Run: headless pygame with SDL's dummy video driver; simulated clock (each Clock.tick advances the game by its frame time, no real sleeping); random seed 0; keys injected as events and as key.get_pressed() state; mouse plan: one left click at the window centre at the start of phase 2, then a move to the lower-right quarter at the start of phase 3.
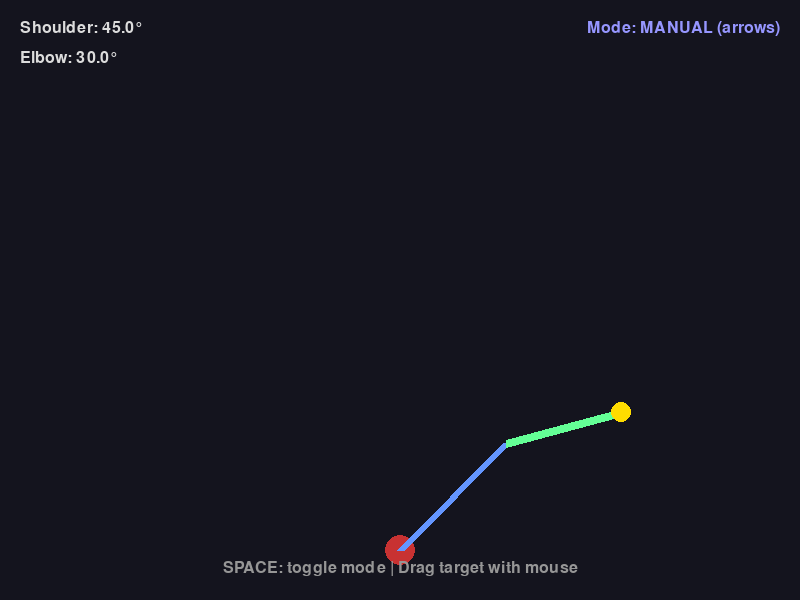
Frame 1 of 4 · flips 1–60 · no input
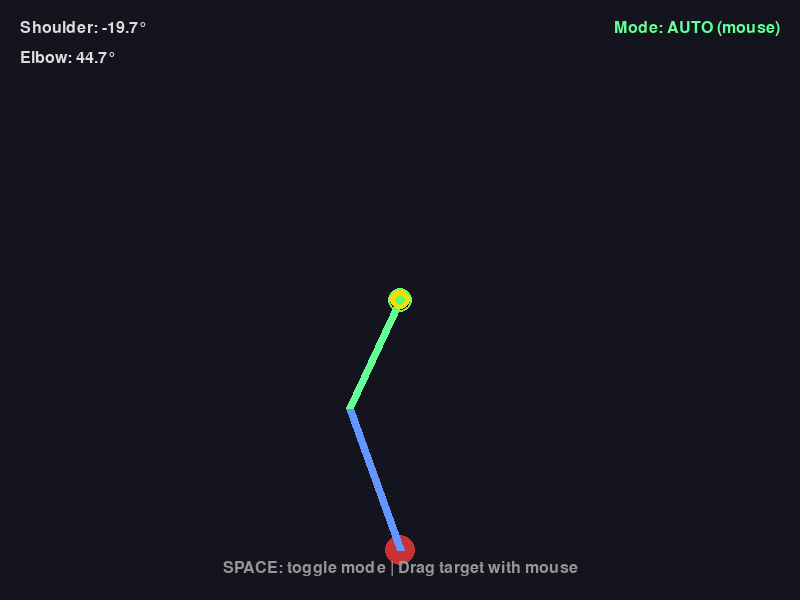
Frame 2 of 4 · flips 61–180 · clicked the window centre · tapped SPACE, RETURN · held RIGHT (→), D
Frame 3 of 4 · flips 181–300 · moved the mouse to the lower-right quarter · held DOWN (↓), S · screen unchanged from frame 2, image omitted
Frame 4 of 4 · flips 301–420 · held LEFT (←), A, UP (↑), W · screen unchanged from frame 3, image omitted

The pygame program that drew these frames:

import pygame
import sys
import math

# Initialization
pygame.init()
WIDTH, HEIGHT = 800, 600
screen = pygame.display.set_mode((WIDTH, HEIGHT))
pygame.display.set_caption("Robotic Arm Simulator v0.2")
clock = pygame.time.Clock()

# Colors
BG = (20, 20, 30)
BASE_COLOR = (200, 50, 50)
LINK1_COLOR = (100, 150, 255)
LINK2_COLOR = (100, 255, 150)
TEXT_COLOR = (220, 220, 220)
TARGET_COLOR = (255, 100, 100)      # Red target point
TARGET_COLOR_REACHABLE = (100, 255, 100)  # Green when reachable
MODE_COLOR_MANUAL = (150, 150, 255)
MODE_COLOR_AUTO = (100, 255, 150)

# Arm parameters
base_pos = (WIDTH // 2, HEIGHT - 50)
link1_len = 150
link2_len = 120
angle1 = 45   # Shoulder joint angle
angle2 = 30   # Elbow joint angle
angle_speed = 2  # Angle change speed per frame

# Control mode: "manual" (keyboard) or "auto" (mouse target)
control_mode = "manual"

# Target point (mouse position)
target_pos = (base_pos[0] + 100, base_pos[1] - 150)
is_dragging = False

# Font for UI text
font = pygame.font.SysFont("Arial", 24)


def inverse_kinematics(x, y, l1, l2):
    """
    Calculate joint angles for 2-link arm to reach (x, y).
    Our coordinate system:
      - 0° points UP (vertical)
      - Positive angles rotate clockwise (to the right)
    Returns (angle1_deg, angle2_deg) or (None, None) if unreachable.
    """
    # Vector from base to target (convert screen Y to math Y)
    dx = x - base_pos[0]
    dy = base_pos[1] - y  # Invert Y: screen down → math up

    dist = math.hypot(dx, dy)

    # Check reachability
    if dist > l1 + l2 or dist < abs(l1 - l2):
        return None, None

    # Angle from vertical (up) to target point
    phi = math.atan2(dx, dy)  # atan2(x, y) because vertical is Y-axis

    # Law of cosines: angle between l1 and line to target
    cos_beta = (l1 * l1 + dist * dist - l2 * l2) / (2 * l1 * dist)
    cos_beta = max(-1.0, min(1.0, cos_beta))  # Clamp for float safety
    beta = math.acos(cos_beta)

    # Law of cosines: internal angle at elbow
    cos_gamma = (l1 * l1 + l2 * l2 - dist * dist) / (2 * l1 * l2)
    cos_gamma = max(-1.0, min(1.0, cos_gamma))
    gamma = math.acos(cos_gamma)

    # Shoulder angle (from vertical)
    angle1_rad = phi - beta

    # Elbow angle (relative bend between links)
    # For natural "elbow down" configuration:
    angle2_rad = math.pi - gamma

    return math.degrees(angle1_rad), math.degrees(angle2_rad)

# Main loop
running = True
while running:
    # Event handling
    for event in pygame.event.get():
        if event.type == pygame.QUIT:
            running = False

        # Mouse events
        if event.type == pygame.MOUSEBUTTONDOWN:
            if event.button == 1:  # Left click
                mx, my = pygame.mouse.get_pos()
                # Check if clicked near target
                if math.hypot(mx - target_pos[0], my - target_pos[1]) < 15:
                    is_dragging = True
                else:
                    # Start dragging from current mouse position
                    is_dragging = True
                    target_pos = (mx, my)

        if event.type == pygame.MOUSEBUTTONUP:
            if event.button == 1:
                is_dragging = False

        if event.type == pygame.MOUSEMOTION:
            if is_dragging:
                target_pos = pygame.mouse.get_pos()

        # Toggle control mode
        if event.type == pygame.KEYDOWN:
            if event.key == pygame.K_SPACE:
                control_mode = "auto" if control_mode == "manual" else "manual"

    # Keyboard control (only in manual mode)
    if control_mode == "manual":
        keys = pygame.key.get_pressed()
        if keys[pygame.K_LEFT]:
            angle1 -= angle_speed
        if keys[pygame.K_RIGHT]:
            angle1 += angle_speed
        if keys[pygame.K_DOWN]:
            angle2 += angle_speed
        if keys[pygame.K_UP]:
            angle2 -= angle_speed

        # Angle limits
        angle1 = max(-180, min(180, angle1))
        angle2 = max(-180, min(180, angle2))

    # Auto mode: calculate angles to reach target
    if control_mode == "auto":
        a1, a2 = inverse_kinematics(target_pos[0], target_pos[1], link1_len, link2_len)
        if a1 is not None and a2 is not None:
            angle1, angle2 = a1, a2
            target_color = TARGET_COLOR_REACHABLE
        else:
            target_color = TARGET_COLOR  # Red = unreachable

    # Clear screen
    screen.fill(BG)

    # Calculate joint positions using forward kinematics
    rad1 = math.radians(angle1)
    joint1_x = base_pos[0] + link1_len * math.sin(rad1)
    joint1_y = base_pos[1] - link1_len * math.cos(rad1)

    rad2 = math.radians(angle1 + angle2)
    end_x = joint1_x + link2_len * math.sin(rad2)
    end_y = joint1_y - link2_len * math.cos(rad2)

    # Draw arm
    pygame.draw.circle(screen, BASE_COLOR, base_pos, 15)  # Base
    pygame.draw.line(screen, LINK1_COLOR, base_pos, (joint1_x, joint1_y), 8)  # Link 1
    pygame.draw.line(screen, LINK2_COLOR, (joint1_x, joint1_y), (end_x, end_y), 8)  # Link 2
    pygame.draw.circle(screen, (255, 220, 0), (end_x, end_y), 10)  # End effector

    # Draw target point
    if control_mode == "auto":
        pygame.draw.circle(screen, target_color, target_pos, 12, 2)
        pygame.draw.circle(screen, target_color, target_pos, 5)

    # Display current angles
    text1 = font.render(f"Shoulder: {angle1:.1f}°", True, TEXT_COLOR)
    text2 = font.render(f"Elbow: {angle2:.1f}°", True, TEXT_COLOR)
    screen.blit(text1, (20, 20))
    screen.blit(text2, (20, 50))

    # Display control mode
    mode_text = "AUTO (mouse)" if control_mode == "auto" else "MANUAL (arrows)"
    mode_color = MODE_COLOR_AUTO if control_mode == "auto" else MODE_COLOR_MANUAL
    mode_surface = font.render(f"Mode: {mode_text}", True, mode_color)
    screen.blit(mode_surface, (WIDTH - mode_surface.get_width() - 20, 20))

    # Control hint
    hint = font.render("SPACE: toggle mode | Drag target with mouse", True, (150, 150, 150))
    screen.blit(hint, (WIDTH // 2 - hint.get_width() // 2, HEIGHT - 40))

    # Update display
    pygame.display.flip()
    clock.tick(60)

pygame.quit()
sys.exit()
